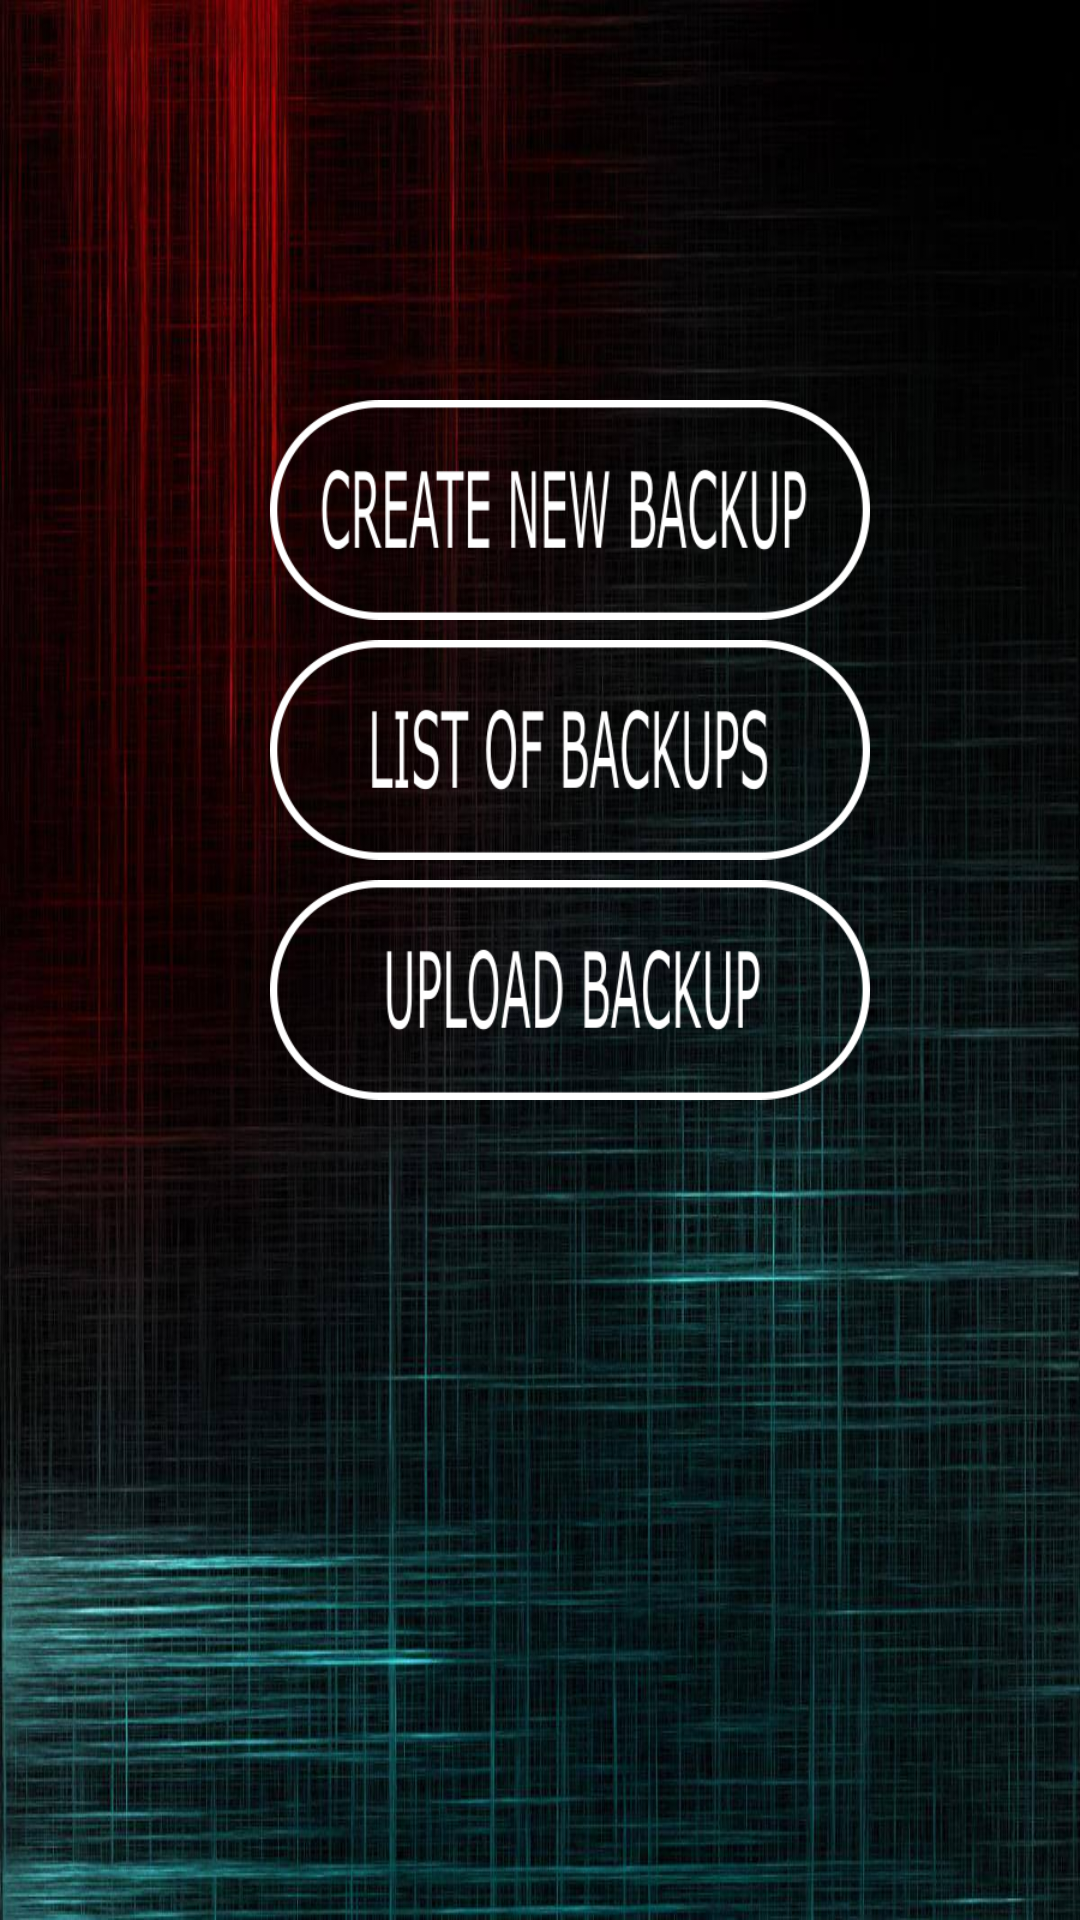

The Android layout XML behind this screen, and the referenced resources:
<!-- AndroidManifest.xml: application theme AppTheme -->
<!-- res/layout/activity_home.xml -->
<FrameLayout xmlns:android="http://schemas.android.com/apk/res/android"
    xmlns:tools="http://schemas.android.com/tools"
    android:id="@+id/container"
    android:layout_width="match_parent"
    android:layout_height="match_parent"
    android:background="@drawable/background"
    tools:context=".HomeActivity">

    <ImageView
        android:id="@+id/create_backup"
        android:layout_width="200dp"
        android:layout_height="100dp"
        android:layout_marginLeft="90dp"
        android:layout_marginTop="120dp"
        android:src="@drawable/create_backup"
        tools:ignore="ContentDescription,RtlHardcoded" />

    <Button
        android:id="@+id/create_backup_btn"
        android:layout_width="200dp"
        android:layout_height="61dp"
        android:layout_marginLeft="90dp"
        android:layout_marginTop="140dp"
        android:background="@android:color/transparent"
        tools:ignore="RtlHardcoded" />

    <ImageView
        android:id="@+id/list_of_backups"
        android:layout_width="200dp"
        android:layout_height="100dp"
        android:layout_marginLeft="90dp"
        android:layout_marginTop="200dp"
        android:src="@drawable/list_of_buckups"
        tools:ignore="ContentDescription,RtlHardcoded"
        android:contentDescription="" />

    <Button
        android:id="@+id/list_of_backups_btn"
        android:layout_width="200dp"
        android:layout_height="61dp"
        android:layout_marginLeft="90dp"
        android:layout_marginTop="220dp"
        android:background="@android:color/transparent"
        tools:ignore="RtlHardcoded" />

    <ImageView
        android:id="@+id/upload_backup"
        android:layout_width="200dp"
        android:layout_height="100dp"
        android:layout_marginLeft="90dp"
        android:layout_marginTop="280dp"
        android:src="@drawable/upload_buckup"
        tools:ignore="ContentDescription,RtlHardcoded" />

    <Button
        android:id="@+id/upload_backup_btn"
        android:layout_width="200dp"
        android:layout_height="61dp"
        android:layout_marginLeft="90dp"
        android:layout_marginTop="300dp"
        android:background="@android:color/transparent"
        tools:ignore="RtlHardcoded" />

</FrameLayout>
<!-- resources referenced by this layout -->
<resources>
  <!-- drawable background: jpg bitmap (drawable, 143347 bytes) -->
  <!-- drawable create_backup: png bitmap (drawable, 12951 bytes) -->
  <!-- drawable list_of_buckups: png bitmap (drawable, 12295 bytes) -->
  <!-- drawable upload_buckup: png bitmap (drawable, 12306 bytes) -->
  <style name="AppTheme" parent="Theme.AppCompat.Light">
          
          <item name="colorPrimary">@color/colorPrimary</item>
          <item name="colorPrimaryDark">@color/colorPrimaryDark</item>
          <item name="colorAccent">@color/colorAccent</item>
      </style>
  <!-- not gathered from this repository: default colours our renderer supplied (Android Studio template values) -->
  <color name="colorPrimary">#FF6200EE</color>
  <color name="colorPrimaryDark">#FF3700B3</color>
  <color name="colorAccent">#FF03DAC5</color>
</resources>
